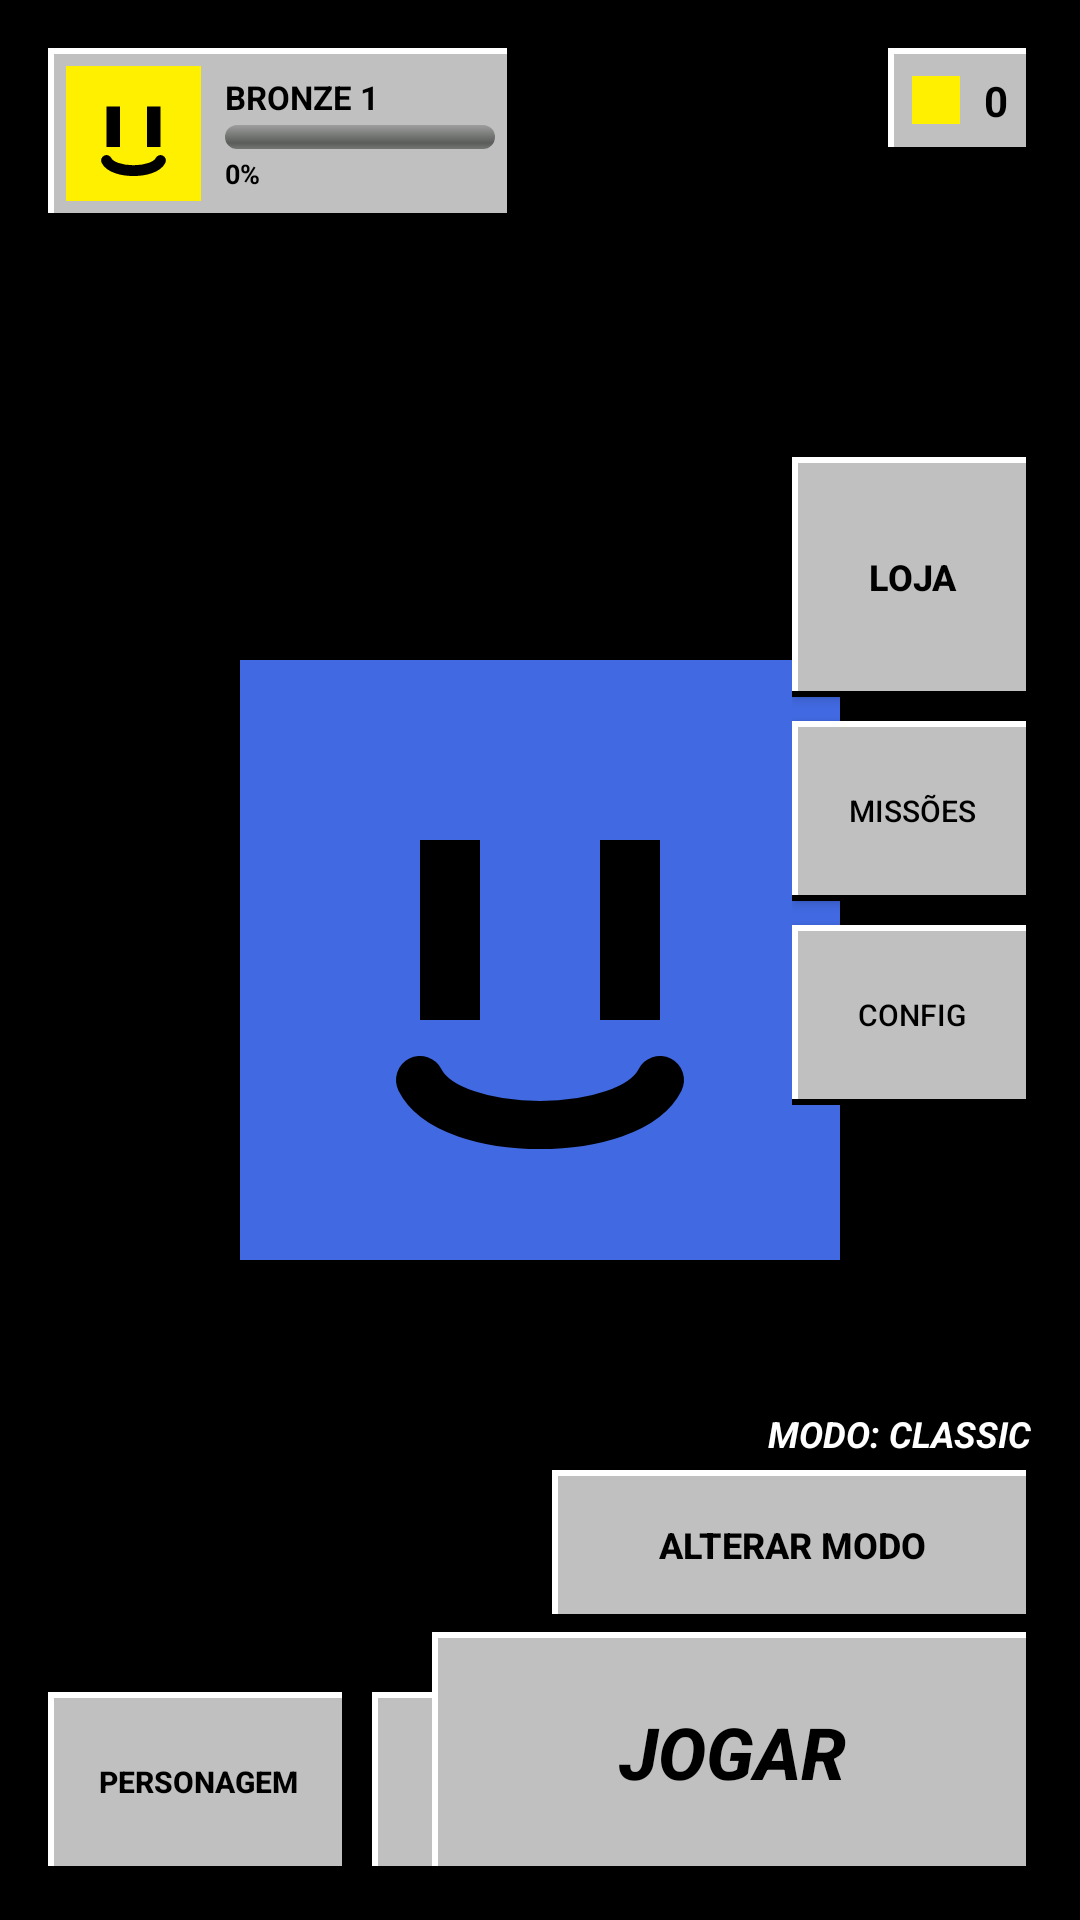

This screen was rendered from an Android layout file. Write that file and the resources it references.
<!-- AndroidManifest.xml: application theme Theme.DVDBattleUltimate -->
<!-- res/layout/activity_main.xml -->
<?xml version="1.0" encoding="utf-8"?>
<androidx.constraintlayout.widget.ConstraintLayout xmlns:android="http://schemas.android.com/apk/res/android"
    xmlns:app="http://schemas.android.com/apk/res-auto"
    xmlns:tools="http://schemas.android.com/tools"
    android:id="@+id/main_root"
    android:layout_width="match_parent"
    android:layout_height="match_parent"
    android:background="@color/black"
    tools:context=".MainActivity">

    <androidx.constraintlayout.widget.ConstraintLayout
        android:id="@+id/main_content_wrapper"
        android:layout_width="match_parent"
        android:layout_height="match_parent">

        
        <LinearLayout
            android:id="@+id/profile_rank_container"
            android:layout_width="wrap_content"
            android:layout_height="wrap_content"
            android:layout_margin="16dp"
            android:orientation="horizontal"
            android:gravity="center_vertical"
            android:background="@drawable/btn_retro_classic"
            android:padding="6dp"
            app:layout_constraintStart_toStartOf="parent"
            app:layout_constraintTop_toTopOf="parent">

            <FrameLayout
                android:id="@+id/profile_mini_character"
                android:layout_width="45dp"
                android:layout_height="45dp"
                android:layout_marginEnd="8dp">
                <View
                    android:id="@+id/profile_color"
                    android:layout_width="match_parent"
                    android:layout_height="match_parent"
                    android:background="@color/imperial_yellow" />
                <ImageView
                    android:id="@+id/profile_eyes"
                    android:layout_width="match_parent"
                    android:layout_height="match_parent"
                    android:src="@drawable/eye_normal" />
                <ImageView
                    android:id="@+id/profile_mouth"
                    android:layout_width="match_parent"
                    android:layout_height="match_parent"
                    android:src="@drawable/mouth_happy" />
            </FrameLayout>

            <LinearLayout
                android:layout_width="wrap_content"
                android:layout_height="wrap_content"
                android:orientation="vertical">
                <TextView
                    android:id="@+id/text_menu_rank_name"
                    android:layout_width="wrap_content"
                    android:layout_height="wrap_content"
                    android:text="BRONZE 1"
                    android:textColor="@color/black"
                    android:textSize="11sp"
                    android:textStyle="bold" />
                <ProgressBar
                    android:id="@+id/progress_menu_rank"
                    style="@android:style/Widget.ProgressBar.Horizontal"
                    android:layout_width="90dp"
                    android:layout_height="8dp"
                    android:layout_marginVertical="2dp"
                    android:max="100"
                    android:progressTint="@color/imperial_blue" />
                <TextView
                    android:id="@+id/text_menu_upload_percent"
                    android:layout_width="wrap_content"
                    android:layout_height="wrap_content"
                    android:text="0%"
                    android:textColor="@color/black"
                    android:textSize="9sp"
                    android:textStyle="bold" />
            </LinearLayout>
        </LinearLayout>

        
        <LinearLayout
            android:id="@+id/blocks_container"
            android:layout_width="wrap_content"
            android:layout_height="wrap_content"
            android:layout_margin="16dp"
            android:orientation="horizontal"
            android:gravity="center"
            android:padding="8dp"
            android:background="@drawable/btn_retro_classic"
            app:layout_constraintTop_toTopOf="parent"
            app:layout_constraintEnd_toEndOf="parent">

            <View
                android:layout_width="16dp"
                android:layout_height="16dp"
                android:layout_marginEnd="8dp"
                android:background="@color/imperial_yellow" />

            <TextView
                android:id="@+id/text_total_blocks"
                android:layout_width="wrap_content"
                android:layout_height="wrap_content"
                android:text="0"
                android:textColor="@color/black"
                android:textSize="14sp"
                android:textStyle="bold" />
        </LinearLayout>

        
        <FrameLayout
            android:id="@+id/menu_player_preview_container"
            android:layout_width="200dp"
            android:layout_height="200dp"
            app:layout_constraintTop_toTopOf="parent"
            app:layout_constraintBottom_toBottomOf="parent"
            app:layout_constraintStart_toStartOf="parent"
            app:layout_constraintEnd_toEndOf="parent">

            <View
                android:id="@+id/menu_player_color"
                android:layout_width="match_parent"
                android:layout_height="match_parent"
                android:background="@color/player_color" />

            <ImageView
                android:id="@+id/menu_player_eyes"
                android:layout_width="match_parent"
                android:layout_height="match_parent"
                android:src="@drawable/eye_normal" />

            <ImageView
                android:id="@+id/menu_player_mouth"
                android:layout_width="match_parent"
                android:layout_height="match_parent"
                android:src="@drawable/mouth_happy" />
        </FrameLayout>

        
        <LinearLayout
            android:id="@+id/right_buttons_container"
            android:layout_width="wrap_content"
            android:layout_height="wrap_content"
            android:orientation="vertical"
            android:layout_marginEnd="16dp"
            app:layout_constraintTop_toBottomOf="@id/blocks_container"
            app:layout_constraintBottom_toTopOf="@id/play_area_container"
            app:layout_constraintEnd_toEndOf="parent">

            <androidx.appcompat.widget.AppCompatButton
                android:id="@+id/btn_loja"
                android:layout_width="80dp"
                android:layout_height="80dp"
                android:text="LOJA"
                android:background="@drawable/btn_retro_classic"
                android:textColor="@color/black"
                android:textSize="12sp"
                android:textStyle="bold"
                android:layout_marginBottom="8dp" />

            <androidx.appcompat.widget.AppCompatButton
                android:id="@+id/btn_achievements"
                android:layout_width="80dp"
                android:layout_height="60dp"
                android:text="MISSÕES"
                android:background="@drawable/btn_retro_classic"
                android:textColor="@color/black"
                android:textSize="10sp"
                android:layout_marginBottom="8dp" />

            <androidx.appcompat.widget.AppCompatButton
                android:id="@+id/btn_config"
                android:layout_width="80dp"
                android:layout_height="60dp"
                android:text="CONFIG"
                android:background="@drawable/btn_retro_classic"
                android:textColor="@color/black"
                android:textSize="10sp" />
        </LinearLayout>

        
        <LinearLayout
            android:layout_width="wrap_content"
            android:layout_height="wrap_content"
            android:layout_margin="16dp"
            android:orientation="horizontal"
            app:layout_constraintBottom_toBottomOf="parent"
            app:layout_constraintStart_toStartOf="parent">

            <androidx.appcompat.widget.AppCompatButton
                android:id="@+id/btn_personagem"
                android:layout_width="100dp"
                android:layout_height="60dp"
                android:text="PERSONAGEM"
                android:background="@drawable/btn_retro_classic"
                android:textColor="@color/black"
                android:textSize="10sp"
                android:textStyle="bold"
                android:layout_marginEnd="8dp" />

            <androidx.appcompat.widget.AppCompatButton
                android:id="@+id/btn_upgrades"
                android:layout_width="100dp"
                android:layout_height="60dp"
                android:text="DRIVERS"
                android:background="@drawable/btn_retro_classic"
                android:textColor="@color/black"
                android:textSize="10sp"
                android:textStyle="bold" />
        </LinearLayout>

        
        <LinearLayout
            android:id="@+id/play_area_container"
            android:layout_width="wrap_content"
            android:layout_height="wrap_content"
            android:orientation="vertical"
            android:gravity="end"
            android:layout_margin="16dp"
            app:layout_constraintBottom_toBottomOf="parent"
            app:layout_constraintEnd_toEndOf="parent">

            <TextView
                android:id="@+id/text_selected_mode"
                android:layout_width="wrap_content"
                android:layout_height="wrap_content"
                android:text="MODO: CLASSIC"
                android:textColor="@color/white"
                android:textSize="12sp"
                android:textStyle="bold|italic"
                android:layout_marginBottom="4dp" />

            <androidx.appcompat.widget.AppCompatButton
                android:id="@+id/btn_modos"
                android:layout_width="160dp"
                android:layout_height="50dp"
                android:text="ALTERAR MODO"
                android:background="@drawable/btn_retro_classic"
                android:textColor="@color/black"
                android:textSize="12sp"
                android:textStyle="bold"
                android:layout_marginBottom="4dp" />

            <androidx.appcompat.widget.AppCompatButton
                android:id="@+id/btn_jogar"
                android:layout_width="200dp"
                android:layout_height="80dp"
                android:text="JOGAR"
                android:background="@drawable/btn_retro_classic"
                android:textColor="@color/black"
                android:textSize="24sp"
                android:textStyle="bold|italic" />
        </LinearLayout>

    </androidx.constraintlayout.widget.ConstraintLayout>

</androidx.constraintlayout.widget.ConstraintLayout>
<!-- resources referenced by this layout -->
<resources>
  <color name="black">#FF000000</color>
  <color name="imperial_blue">#00C3FF</color>
  <color name="imperial_yellow">#FFF000</color>
  <color name="player_color">#4169E1</color>
  <color name="white">#FFFFFFFF</color>
  <!-- drawable btn_retro_classic (drawable) -->
  <?xml version="1.0" encoding="utf-8"?>
  <selector xmlns:android="http://schemas.android.com/apk/res/android">
      <item android:state_pressed="true">
          <layer-list>
              <item>
                  <shape>
                      <solid android:color="#000000" />
                  </shape>
              </item>
              <item android:bottom="2dp" android:right="2dp" android:left="2dp" android:top="2dp">
                  <shape>
                      <solid android:color="#808080" />
                  </shape>
              </item>
          </layer-list>
      </item>
      <item>
          <layer-list>
              <item>
                  <shape>
                      <solid android:color="#000000" />
                  </shape>
              </item>
              <item android:bottom="2dp" android:right="2dp">
                  <shape>
                      <solid android:color="#FFFFFF" />
                  </shape>
              </item>
              <item android:bottom="2dp" android:right="2dp" android:left="2dp" android:top="2dp">
                  <shape>
                      <solid android:color="#C0C0C0" />
                  </shape>
              </item>
          </layer-list>
      </item>
  </selector>
  <!-- drawable eye_normal (drawable) -->
  <?xml version="1.0" encoding="utf-8"?>
  <vector xmlns:android="http://schemas.android.com/apk/res/android"
      android:width="100dp"
      android:height="100dp"
      android:viewportWidth="100"
      android:viewportHeight="100">
      <path
          android:fillColor="#000000"
          android:pathData="M30,30h10v30h-10z M60,30h10v30h-10z" />
  </vector>
  <!-- drawable mouth_happy (drawable) -->
  <?xml version="1.0" encoding="utf-8"?>
  <vector xmlns:android="http://schemas.android.com/apk/res/android"
      android:width="100dp"
      android:height="100dp"
      android:viewportWidth="100"
      android:viewportHeight="100">
      <path
          android:strokeColor="#000000"
          android:strokeWidth="8"
          android:strokeLineCap="round"
          android:pathData="M30,70c5,10 35,10 40,0" />
  </vector>
  <style name="Theme.DVDBattleUltimate" parent="Base.Theme.DVDBattleUltimate" />
  <style name="Base.Theme.DVDBattleUltimate" parent="Theme.Material3.DayNight.NoActionBar">
          
          <item name="android:windowBackground">@color/black</item>
          <item name="android:colorBackground">@color/black</item>
      </style>
</resources>
